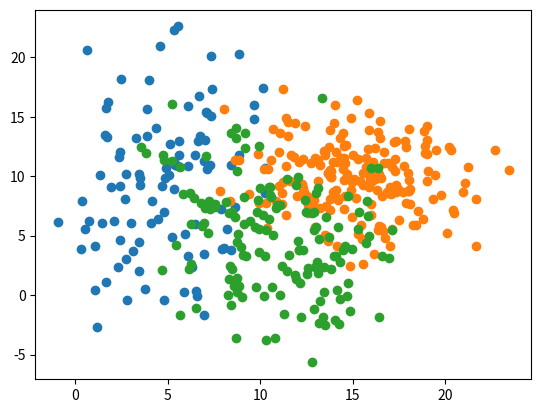

The script that saved this image:
import numpy as np
import matplotlib.pyplot as plt

class class_:
	def __init__(self, n, mean, covariance):
		self.covariance = covariance
		self.mean = mean
		self.n = n
		self.cluster = 0

	@staticmethod
	def create_normal_distribution(size, mean, std_dev):
		return np.random.multivariate_normal(mean, std_dev, size=size)


a = class_(n=200, mean=[5, 10], covariance=[[8, 0], [0, 4]])
b = class_(n=200, mean=[10, 15], covariance=[[8, 0], [0, 4]])
c = class_(n=100, mean=[5, 10], covariance=[[8, 4], [4, 40]])
d = class_(n=200, mean=[15, 10], covariance=[[8, 0], [0, 8]])
e = class_(n=150, mean=[10, 5], covariance=[[10, -5], [-5, 20]])

a.cluster = class_.create_normal_distribution(a.n, a.mean, a.covariance)
b.cluster = class_.create_normal_distribution(b.n, b.mean, b.covariance)
c.cluster = class_.create_normal_distribution(c.n, c.mean, c.covariance)
d.cluster = class_.create_normal_distribution(d.n, d.mean, d.covariance)
e.cluster = class_.create_normal_distribution(e.n, e.mean, e.covariance)

plt.scatter([x[0] for x in c.cluster], [x[1] for x in c.cluster])
plt.scatter([x[0] for x in d.cluster], [x[1] for x in d.cluster])
plt.scatter([x[0] for x in e.cluster], [x[1] for x in e.cluster])

plt.show()
